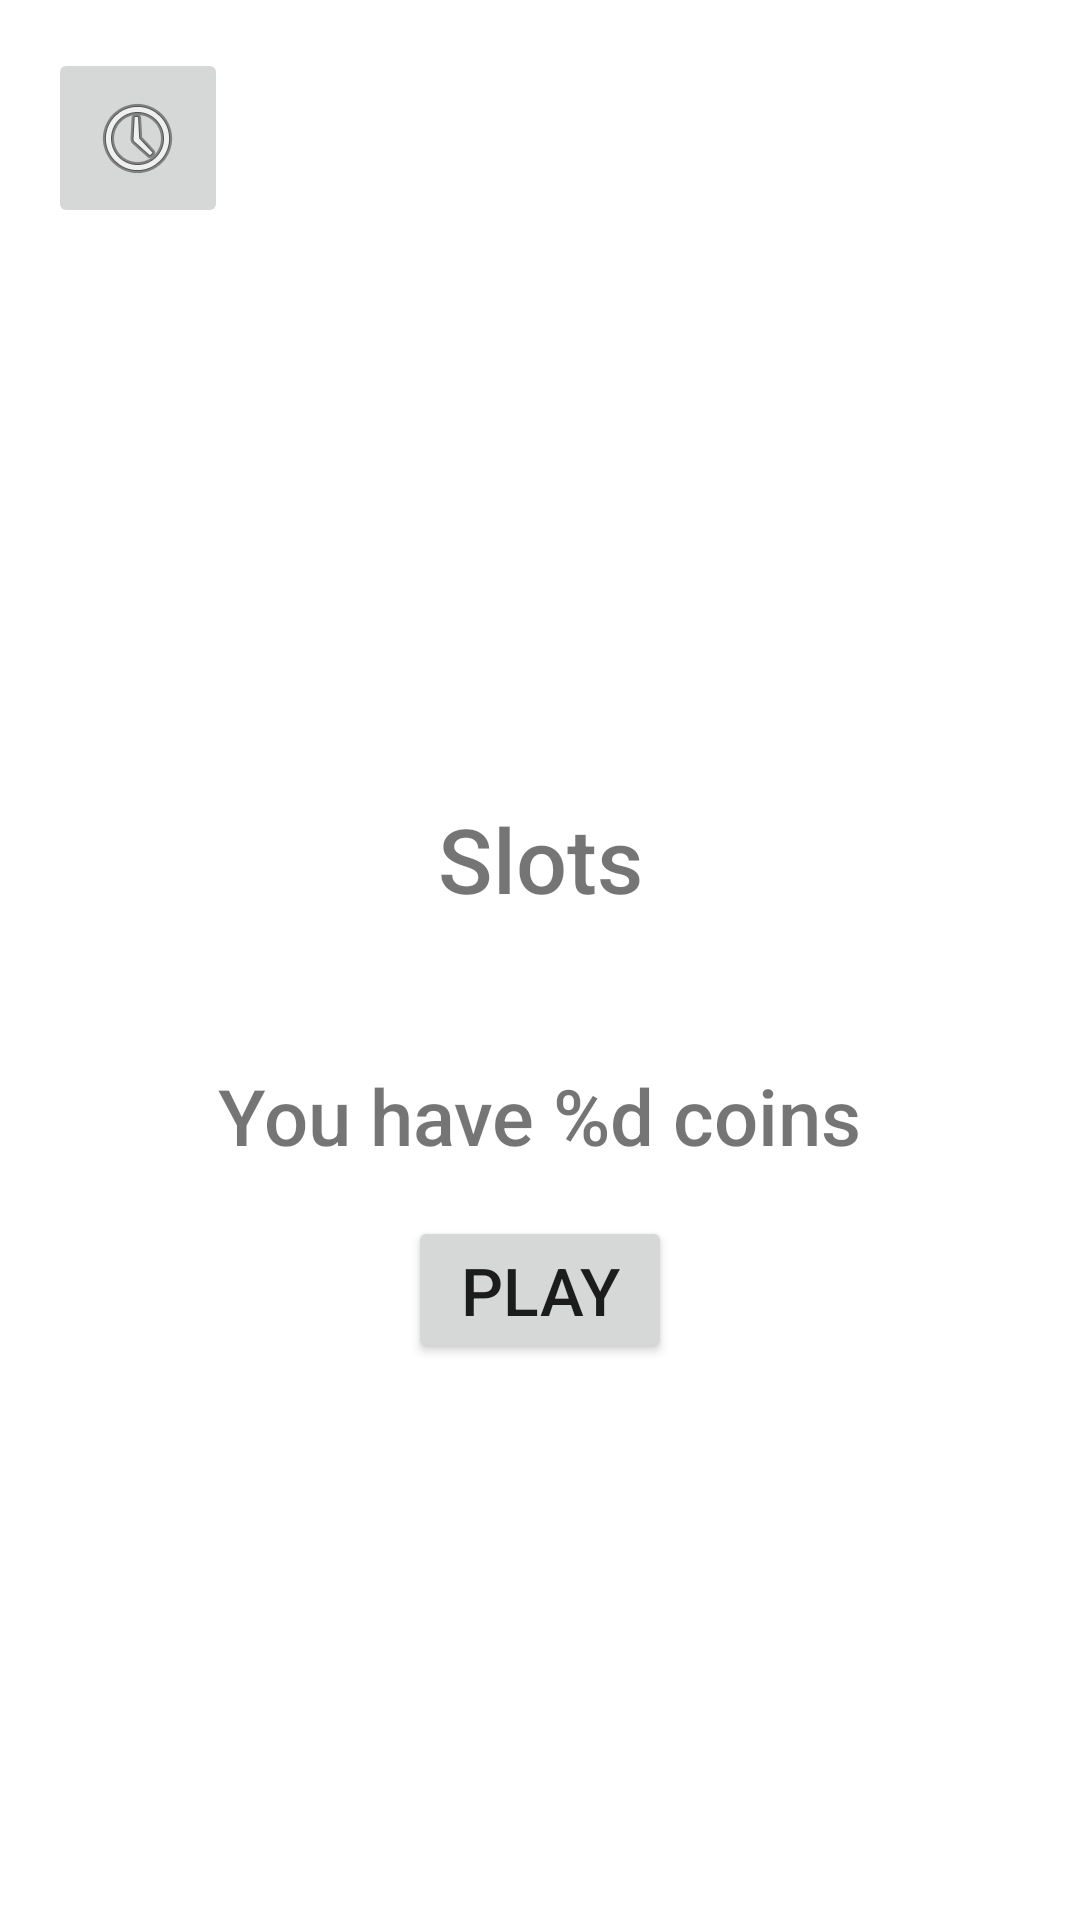

Layout XML and referenced resources for this Android screen:
<!-- AndroidManifest.xml: application theme Theme.Slots -->
<!-- res/layout/activity_main.xml -->
<?xml version="1.0" encoding="utf-8"?>
<androidx.constraintlayout.widget.ConstraintLayout xmlns:android="http://schemas.android.com/apk/res/android"
    xmlns:app="http://schemas.android.com/apk/res-auto"
    xmlns:tools="http://schemas.android.com/tools"
    android:layout_width="match_parent"
    android:layout_height="match_parent"
    tools:context=".activities.MainActivity">

    <ImageView
        android:id="@+id/imageView"
        android:layout_width="100dp"
        android:layout_height="100dp"
        android:layout_marginTop="150dp"
        android:adjustViewBounds="true"
        android:contentDescription="@string/app_icon"
        app:layout_constraintBottom_toTopOf="@id/textViewAppName"
        app:layout_constraintEnd_toEndOf="parent"
        app:layout_constraintStart_toStartOf="parent"
        app:layout_constraintTop_toTopOf="parent"
        app:srcCompat="@drawable/ic_launcher" />

    <TextView
        android:id="@+id/textViewAppName"
        android:layout_width="0dp"
        android:layout_height="wrap_content"
        android:padding="16dp"
        android:fontFamily="sans-serif-medium"
        android:gravity="center"
        android:text="@string/slots"
        android:textSize="30sp"
        app:layout_constraintEnd_toEndOf="parent"
        app:layout_constraintStart_toStartOf="parent"
        app:layout_constraintTop_toBottomOf="@+id/imageView" />

    <TextView
        android:id="@+id/textViewAmountOfCoins"
        android:layout_width="wrap_content"
        android:layout_height="wrap_content"
        android:text="@string/coins"
        android:fontFamily="sans-serif-medium"
        android:textSize="26sp"
        android:layout_marginTop="32dp"
        app:layout_constraintEnd_toEndOf="parent"
        app:layout_constraintStart_toStartOf="parent"
        app:layout_constraintTop_toBottomOf="@+id/textViewAppName" />

    <Button
        android:id="@+id/buttonPlayCasino"
        android:layout_width="wrap_content"
        android:layout_height="wrap_content"
        android:layout_marginTop="16dp"
        android:fontFamily="sans-serif-medium"
        android:onClick="onClickPlayCasino"
        android:text="@string/play"
        android:textSize="22sp"
        app:layout_constraintEnd_toEndOf="parent"
        app:layout_constraintStart_toStartOf="parent"
        app:layout_constraintTop_toBottomOf="@id/textViewAmountOfCoins" />

    <ImageButton
        android:contentDescription="@string/history_of_games"
        android:id="@+id/imageButtonHistory"
        android:layout_width="60dp"
        android:layout_height="60dp"
        android:src="@android:drawable/ic_menu_recent_history"
        app:layout_constraintStart_toStartOf="parent"
        app:layout_constraintTop_toTopOf="parent"
        android:layout_margin="16dp"
        android:onClick="onClickShowHistory"/>


</androidx.constraintlayout.widget.ConstraintLayout>
<!-- resources referenced by this layout -->
<resources>
  <!-- drawable ic_launcher: png bitmap (mipmap-hdpi, 6271 bytes) -->
  <string name="app_icon">App icon</string>
  <string name="coins">You have %d coins</string>
  <string name="history_of_games">History of games</string>
  <string name="play">Play</string>
  <string name="slots">Slots</string>
  <style name="Theme.Slots" parent="Theme.MaterialComponents.DayNight.DarkActionBar">
          
          <item name="colorPrimary">@color/accent</item>
          <item name="colorPrimaryVariant">@color/primary</item>
          <item name="colorOnPrimary">@color/white</item>
          
          <item name="colorSecondary">@color/secondary_text</item>
          <item name="colorSecondaryVariant">@color/primary</item>
          <item name="colorOnSecondary">@color/primary</item>
          
          <item name="android:statusBarColor" tools:targetApi="l">?attr/colorPrimaryVariant</item>
          
      </style>
  <color name="accent">#7C4DFF</color>
  <color name="primary">#CDDC39</color>
  <color name="white">#FFFFFF</color>
  <color name="secondary_text">#757575</color>
</resources>
